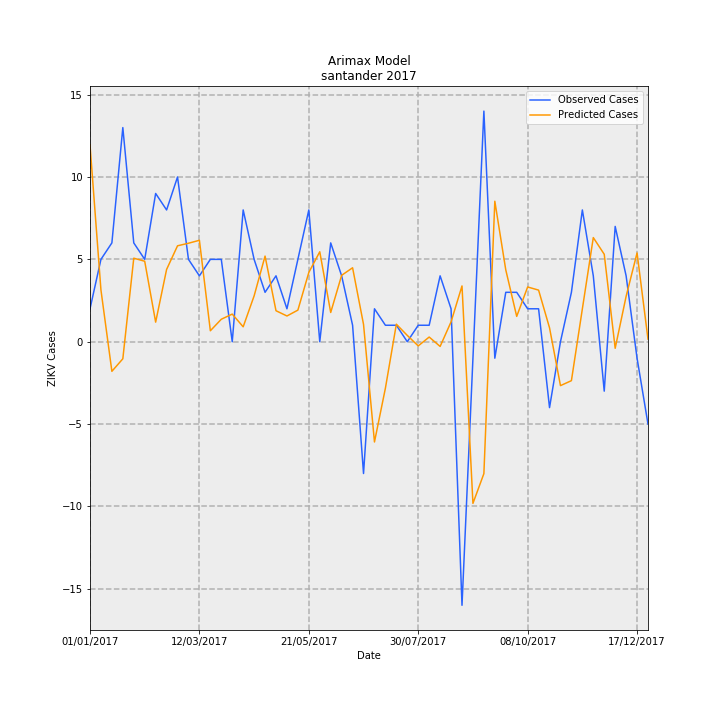

Values plotted in this chart, from the file beside it:
Date, predictions_incidence, observed_incidence, Predicted Cases, Observed Cases, error
01/01/2017, 0.5797, 0.09704, 11.95, 2.0, -9.948
08/01/2017, 0.1525, 0.2426, 3.143, 5.0, 1.857
15/01/2017, -0.08716, 0.2911, -1.796, 6.0, 7.796
22/01/2017, -0.05029, 0.6307, -1.036, 13.0, 14.04
29/01/2017, 0.246, 0.2911, 5.071, 6.0, 0.9289
05/02/2017, 0.237, 0.2426, 4.885, 5.0, 0.115
12/02/2017, 0.05769, 0.4367, 1.189, 9.0, 7.811
19/02/2017, 0.2128, 0.3881, 4.387, 8.0, 3.613
26/02/2017, 0.2825, 0.4852, 5.824, 10.0, 4.176
05/03/2017, 0.2901, 0.2426, 5.979, 5.0, -0.9787
12/03/2017, 0.2988, 0.1941, 6.158, 4.0, -2.158
19/03/2017, 0.03232, 0.2426, 0.6661, 5.0, 4.334
26/03/2017, 0.0662, 0.2426, 1.365, 5.0, 3.635
02/04/2017, 0.0814, 0.0, 1.678, 0.0, -1.678
09/04/2017, 0.04392, 0.3881, 0.9052, 8.0, 7.095
16/04/2017, 0.135, 0.2426, 2.783, 5.0, 2.217
23/04/2017, 0.2522, 0.1456, 5.199, 3.0, -2.199
30/04/2017, 0.0913, 0.1941, 1.882, 4.0, 2.118
07/05/2017, 0.07582, 0.09704, 1.563, 2.0, 0.4372
14/05/2017, 0.09312, 0.2426, 1.919, 5.0, 3.081
21/05/2017, 0.2041, 0.3881, 4.206, 8.0, 3.794
28/05/2017, 0.2649, 0.0, 5.461, 0.0, -5.461
04/06/2017, 0.08616, 0.2911, 1.776, 6.0, 4.224
11/06/2017, 0.1956, 0.1941, 4.032, 4.0, -0.03216
18/06/2017, 0.2178, 0.04852, 4.49, 1.0, -3.49
25/06/2017, 0.05106, -0.3881, 1.052, -8.0, -9.052
02/07/2017, -0.2953, 0.09704, -6.086, 2.0, 8.086
09/07/2017, -0.1367, 0.04852, -2.818, 1.0, 3.818
16/07/2017, 0.05162, 0.04852, 1.064, 1.0, -0.06395
23/07/2017, 0.01856, 0.0, 0.3826, 0.0, -0.3826
30/07/2017, -0.01228, 0.04852, -0.2531, 1.0, 1.253
06/08/2017, 0.01379, 0.04852, 0.2842, 1.0, 0.7158
13/08/2017, -0.0139, 0.1941, -0.2864, 4.0, 4.286
20/08/2017, 0.05851, 0.09704, 1.206, 2.0, 0.794
27/08/2017, 0.1643, -0.7763, 3.386, -16.0, -19.39
03/09/2017, -0.4761, -0.04852, -9.813, -1.0, 8.813
10/09/2017, -0.3885, 0.6793, -8.007, 14, 22.01
17/09/2017, 0.4138, -0.04852, 8.529, -1.0, -9.529
24/09/2017, 0.2118, 0.1456, 4.365, 3.0, -1.365
01/10/2017, 0.07466, 0.1456, 1.539, 3.0, 1.461
08/10/2017, 0.1613, 0.09704, 3.324, 2.0, -1.324
15/10/2017, 0.152, 0.09704, 3.133, 2.0, -1.133
22/10/2017, 0.04095, -0.1941, 0.844, -4.0, -4.844
29/10/2017, -0.1293, 0.0, -2.665, 0.0, 2.665
05/11/2017, -0.1147, 0.1456, -2.364, 3.0, 5.364
12/11/2017, 0.09666, 0.3881, 1.992, 8.0, 6.008
19/11/2017, 0.3067, 0.1941, 6.322, 4.0, -2.322
26/11/2017, 0.2576, -0.1456, 5.309, -3.0, -8.309
03/12/2017, -0.01934, 0.3396, -0.3985, 7, 7.399
10/12/2017, 0.1337, 0.1941, 2.755, 4.0, 1.245
17/12/2017, 0.2614, -0.04852, 5.388, -1.0, -6.388
24/12/2017, 0.007646, -0.2426, 0.1576, -5.0, -5.158
